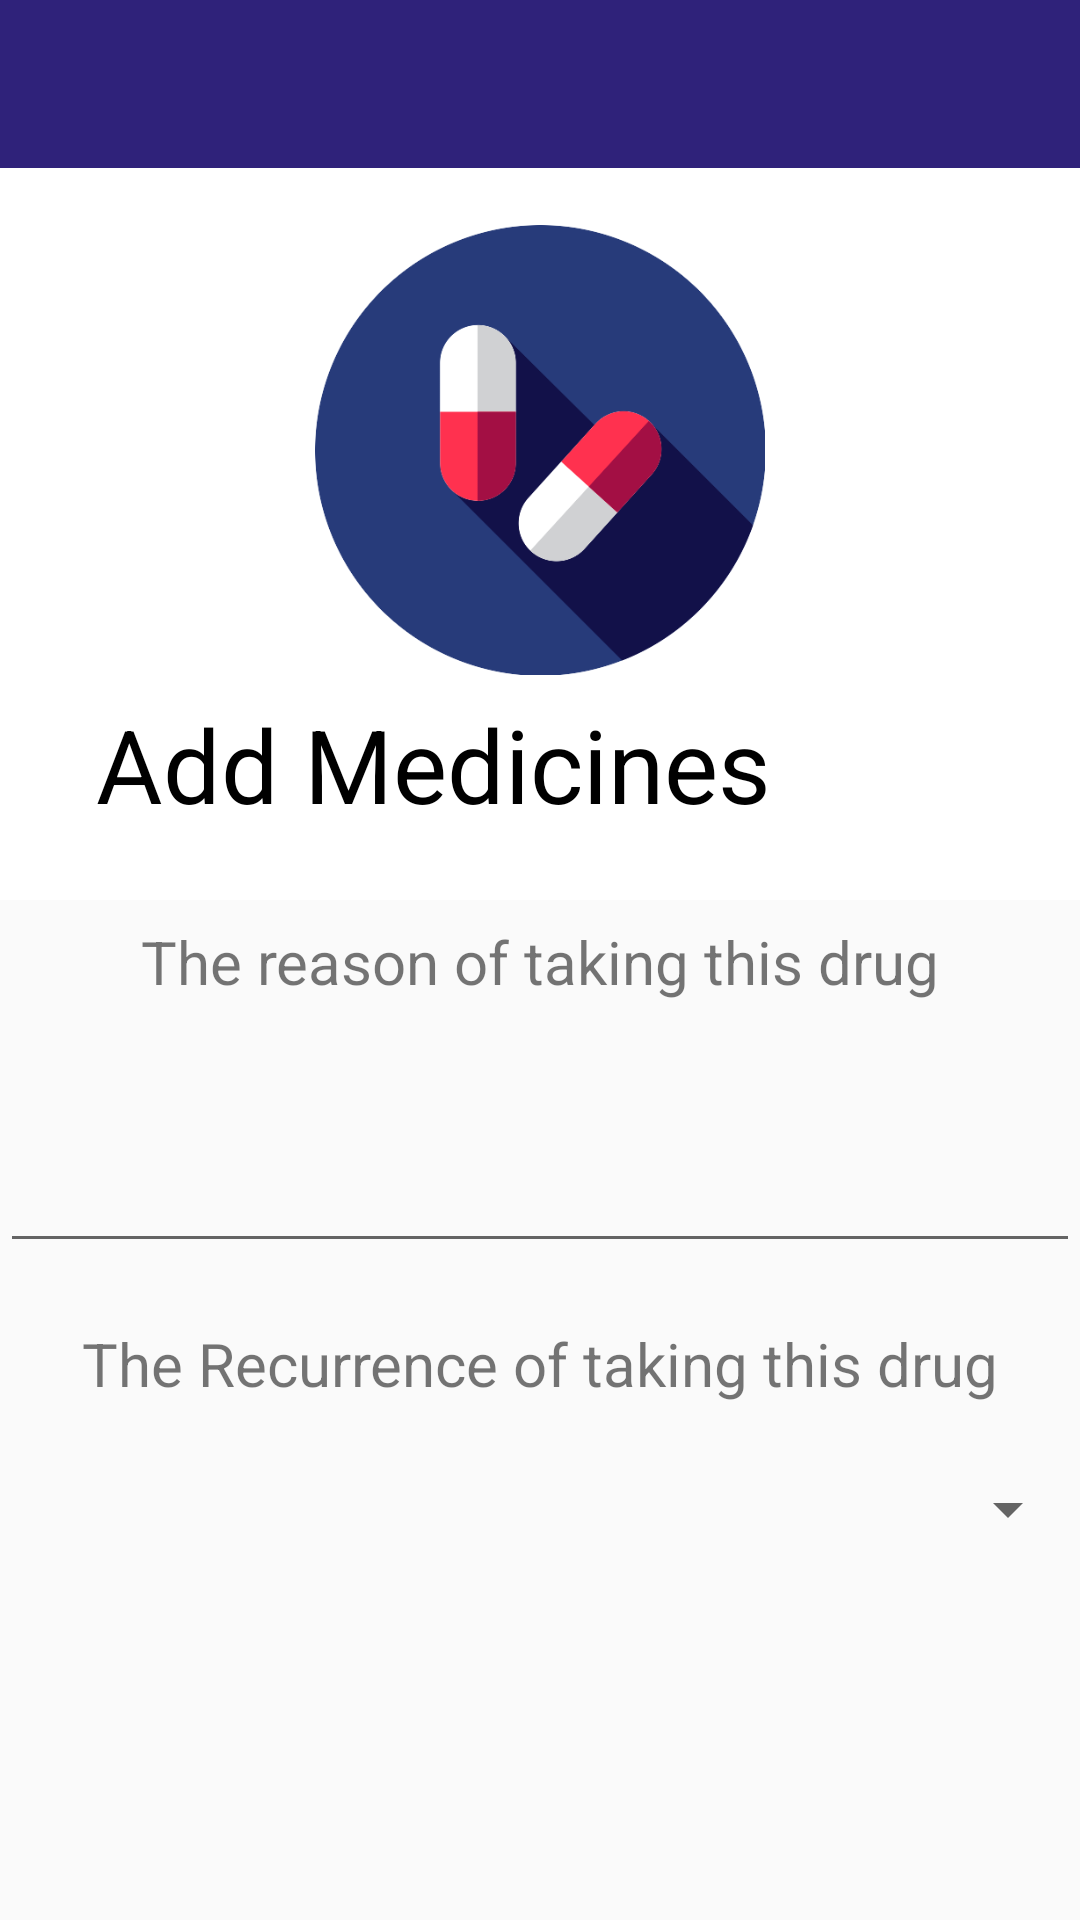

Reconstruct the res/layout file that produces this screen, plus the resources it refers to.
<!-- AndroidManifest.xml: application theme Theme.AppCompat.Light.NoActionBar -->
<!-- res/layout/activity_reason_recurrency.xml -->
<?xml version="1.0" encoding="utf-8"?>
<androidx.coordinatorlayout.widget.CoordinatorLayout xmlns:android="http://schemas.android.com/apk/res/android"
    xmlns:app="http://schemas.android.com/apk/res-auto"
    xmlns:tools="http://schemas.android.com/tools"
    android:layout_width="match_parent"
    android:layout_height="match_parent"
    tools:context=".MainActivity">
    <com.google.android.material.appbar.AppBarLayout
        android:id="@+id/appBarLayout"
        android:layout_width="match_parent"
        android:layout_height="wrap_content"
        android:background="@color/white"
        android:fitsSystemWindows="true"
        android:theme="@style/ThemeOverlay.AppCompat.Dark.ActionBar">

        <com.google.android.material.appbar.CollapsingToolbarLayout
            android:layout_width="match_parent"
            android:layout_height="wrap_content"
            app:layout_scrollFlags="scroll|exitUntilCollapsed"
            app:contentScrim="@color/black"
            app:title="Add Medicines"
            app:expandedTitleTextColor="@color/black">
            <ImageView
                android:layout_width="150dp"
                android:layout_height="300dp"
                android:layout_gravity="center"
                android:src="@drawable/pill"
                app:layout_collapseMode="parallax" />

            <androidx.appcompat.widget.Toolbar
                android:id="@+id/toolbar"
                android:layout_width="match_parent"
                android:layout_height="?attr/actionBarSize"
                android:background="@color/bluelogo"
                app:layout_collapseMode="pin">


            </androidx.appcompat.widget.Toolbar>

        </com.google.android.material.appbar.CollapsingToolbarLayout>
    </com.google.android.material.appbar.AppBarLayout>

    <androidx.core.widget.NestedScrollView
        android:id="@+id/nestedScrollView"
        android:layout_width="match_parent"
        android:layout_height="425dp"
        android:contentDescription="@string/app_name"
        app:layout_anchor="@+id/nestedScrollView"
        app:layout_anchorGravity="center"
        app:layout_behavior="@string/appbar_scrolling_view_behavior">

        <LinearLayout
            android:layout_width="match_parent"
            android:layout_height="match_parent"
            android:orientation="vertical">
            <FrameLayout
                android:layout_width="match_parent"
                android:layout_height="match_parent">

                <TextView
                    android:id="@+id/MedicineReasonTextView"
                    android:layout_width="match_parent"
                    android:layout_height="41dp"
                    android:gravity="center"
                    android:text="@string/MedReason"
                    android:textSize="20dp"
                    android:textColor="@color/very_dark_gray"/>
            </FrameLayout>

            <FrameLayout
                android:layout_width="match_parent"
                android:layout_height="341dp">

                <EditText
                    android:id="@+id/MedicineReasonEditText"
                    android:layout_width="match_parent"
                    android:layout_height="80dp"
                    android:layout_gravity="center_horizontal">

                </EditText>
                <TextView
                    android:id="@+id/MedicineRecurrencyTextView"
                    android:layout_width="match_parent"
                    android:layout_height="wrap_content"
                    android:layout_marginTop="100dp"
                    android:text="@string/MedRecurrency"
                    android:gravity="center_horizontal"
                    android:textSize="20dp" />
                <Spinner
                    android:layout_marginTop="150dp"
                    android:id="@+id/MedicineRecurrencySpinner"
                    android:layout_width="match_parent"
                    android:layout_height="wrap_content" />
                <Button
                    android:id="@+id/Next4Btn"
                    android:layout_width="wrap_content"
                    android:layout_height="wrap_content"
                    android:layout_marginTop="150dp"
                    android:layout_gravity="center"
                    android:background="@color/dark_gray"
                    android:text="Next" />
            </FrameLayout>
        </LinearLayout>
    </androidx.core.widget.NestedScrollView>


</androidx.coordinatorlayout.widget.CoordinatorLayout>
<!-- resources referenced by this layout -->
<resources>
  <color name="black">#FF000000</color>
  <color name="bluelogo">#2f227a</color>
  <color name="white">#FFFFFFFF</color>
  <!-- drawable pill: png bitmap (drawable, 20914 bytes) -->
  <string name="MedReason">The reason of taking this drug</string>
  <string name="MedRecurrency">The Recurrence of taking this drug</string>
  <string name="app_name">AndroidProject</string>
</resources>
